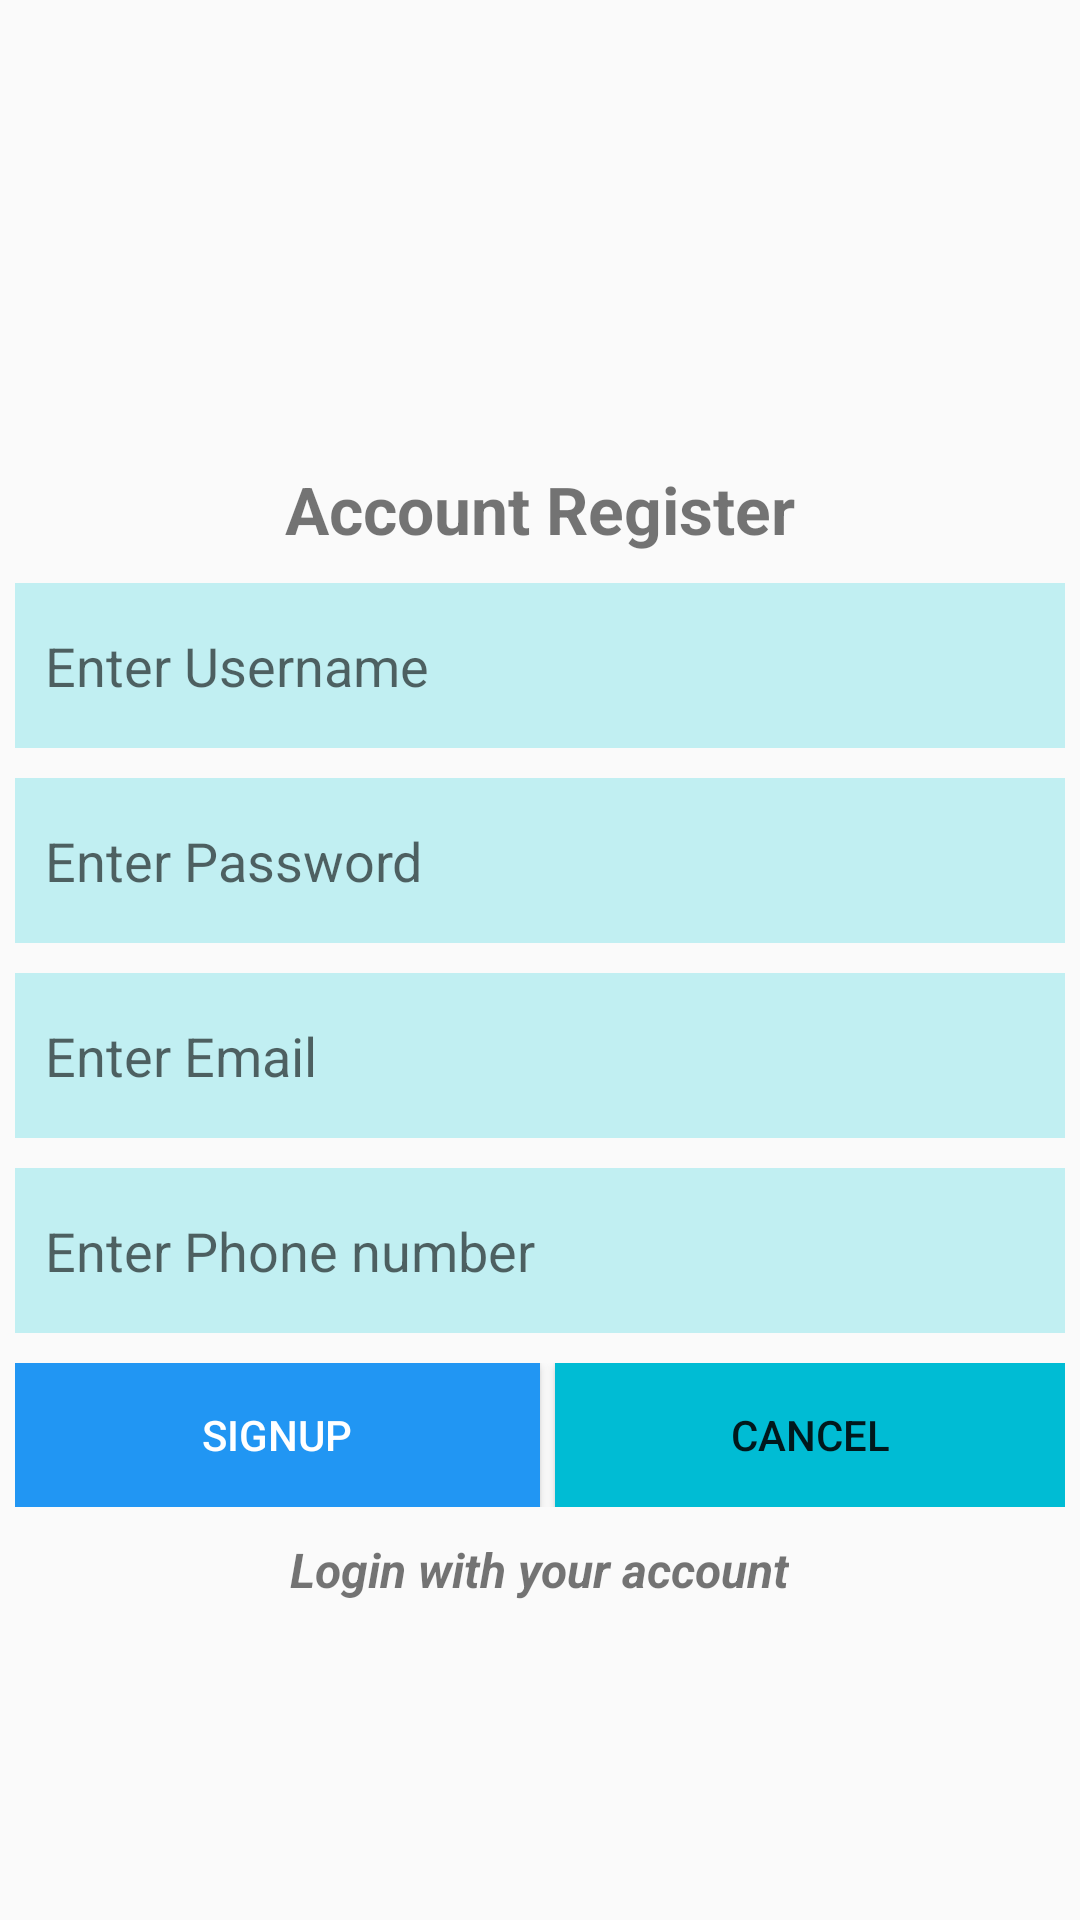

This screen was rendered from an Android layout file. Write that file and the resources it references.
<!-- AndroidManifest.xml: application theme Theme.AppCompat.Light.NoActionBar -->
<!-- res/layout/activity_register.xml -->
<?xml version="1.0" encoding="utf-8"?>
<LinearLayout xmlns:android="http://schemas.android.com/apk/res/android"
    android:orientation="vertical"
    android:layout_width="match_parent"
    android:layout_height="match_parent"
    android:padding="5dp">

    <ImageView
        android:layout_width="150dp"
        android:layout_height="150dp"
        android:src="@drawable/logo_btec"
        android:layout_gravity="center_horizontal"
        android:contentDescription="Logo" />

    <TextView
        android:layout_width="wrap_content"
        android:layout_height="wrap_content"
        android:text="Account Register"
        android:textSize="22sp"
        android:textStyle="bold"
        android:layout_gravity="center_horizontal" />

    <EditText
        android:layout_width="match_parent"
        android:layout_height="55dp"
        android:background="#C1EFF2"
        android:layout_marginTop="10dp"
        android:hint="Enter Username"
        android:paddingStart="10dp"
        android:autofillHints="false"
        android:inputType="text"
        android:id="@+id/edtUsername" />

    <EditText
        android:layout_width="match_parent"
        android:layout_height="55dp"
        android:background="#C1EFF2"
        android:layout_marginTop="10dp"
        android:hint="Enter Password"
        android:paddingStart="10dp"
        android:inputType="textPassword"
        android:autofillHints="false"
        android:id="@+id/edtPassword" />

    <EditText
        android:layout_width="match_parent"
        android:layout_height="55dp"
        android:background="#C1EFF2"
        android:layout_marginTop="10dp"
        android:hint="Enter Email"
        android:paddingStart="10dp"
        android:inputType="textEmailAddress"
        android:autofillHints="false"
        android:id="@+id/edtEmail" />

    <EditText
        android:layout_width="match_parent"
        android:layout_height="55dp"
        android:background="#C1EFF2"
        android:layout_marginTop="10dp"
        android:hint="Enter Phone number"
        android:paddingStart="10dp"
        android:inputType="phone"
        android:autofillHints="false"
        android:id="@+id/edtPhone" />

    <LinearLayout
        android:layout_width="match_parent"
        android:layout_height="wrap_content"
        android:orientation="horizontal"
        android:weightSum="2"
        android:layout_marginTop="10dp">

        <Button
            android:layout_width="match_parent"
            android:layout_height="wrap_content"
            android:layout_weight="1"
            android:text="SignUp"
            android:background="#2196F3"
            android:textColor="@color/white"
            android:id="@+id/btnRegister" />

        <Button
            android:layout_width="match_parent"
            android:layout_height="wrap_content"
            android:layout_weight="1"
            android:text="Cancel"
            android:background="#00BCD4"
            android:layout_marginStart="5dp"
            android:id="@+id/btnCancel" />
    </LinearLayout>

    <TextView
        android:layout_width="wrap_content"
        android:layout_height="wrap_content"
        android:text="Login with your account"
        android:layout_marginTop="10dp"
        android:textSize="16sp"
        android:layout_gravity="center_horizontal"
        android:textStyle="italic|bold"
        android:id="@+id/tvLoginAccount" />
</LinearLayout>
<!-- resources referenced by this layout -->
<resources>

  <!-- not gathered from this repository: default colours our renderer supplied (Android Studio template values) -->
  <color name="white">#FFFFFFFF</color>
</resources>
